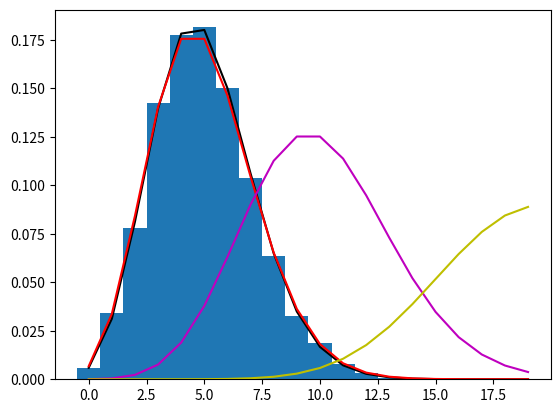

This figure's Python source:
# Exercise 3
# The binomial distribution describes the statistics of the number of successful events for a Bernoulli experiment
# repeated N times, where the probability of success of each experiment is p.
# 1. Execute Ntr = 10000 trials, each made of N = 100 Bernoulli experiments with probability of success p = 0.05.
# [Hint: to test whether a Bernoulli experiment is successful or not, draw a random number u ∼ U(0, 1), and check if u ≤ p.]
# 2. For each trial i, count the number of successes si, and draw the empirical probability mass function (PMF)
# of the number of successes throughout all trials. Compare against the theoretical binomial PMF.
# 3. Compare the empirical and the theoretical binomial distributions against a Poisson distribution of parameter λ = N p.
# Repeat the comparison for different values of N and p. When does the Poisson PMF accurately approximate the binomial PMF?

# import
import numpy as np
from matplotlib import pyplot as plt
from numpy import mean, min, max, median, quantile
from scipy.stats import binom, norm, t as student, expon, poisson
from math import sqrt, pow, floor, ceil, exp


# define corrected functions for std and variance
def variance(values):
	return np.var(values, ddof=1)


def std(values):
	return np.std(values, ddof=1)


Ntr = 10000
N = 100
p = 0.05
trials = []
for i in range(Ntr):
	trial = []
	for l in range(N):
		if np.random.rand() <= p:
			trial.append(1)
		else:
			trial.append(0)
	trials.append(trial)

# count successes s_i and draw pmf
trials = np.array(trials)
trial_sums = np.sum(trials, axis=1)
plt.hist(trial_sums, bins = np.arange(0, trial_sums.max() + 1.5) - 0.5, density=True)

# compare against theoretical binomial distribution
X = np.arange(0, 20, 1)
Y = binom.pmf(X, N, p)
plt.plot(X, Y, 'k-', zorder=2)

# compare against a poisson with lambda = N*p
X = np.arange(0, 20, 1)
Y = poisson.pmf(X, N * p)
plt.plot(X, Y, 'r-', zorder=3)

Y = poisson.pmf(X, 2 * p * N)
plt.plot(X, Y, 'm-', zorder=3)

Y = poisson.pmf(X, 4 * p * N)
plt.plot(X, Y, 'y-', zorder=3)
plt.show()
